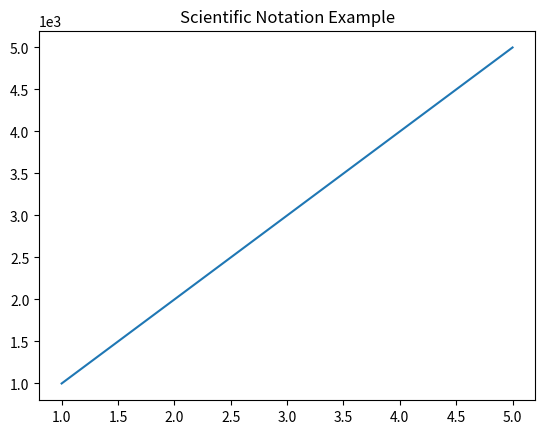

Here is the Python script that generated this plot:
import matplotlib.pyplot as plt

"""
SCIENTIFIC NOTATION
-------------------
Used for very large/small numbers
"""

x = [1, 2, 3, 4, 5]
y = [1000, 2000, 3000, 4000, 5000]

plt.plot(x, y)

# Show scientific notation automatically
plt.ticklabel_format(style="sci", axis="y", scilimits=(0, 0))

plt.title("Scientific Notation Example")

plt.show()
